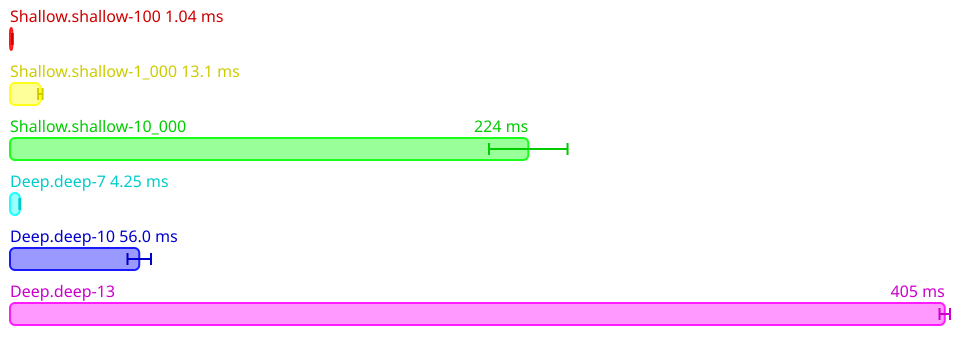

Source data for this figure (header and first rows):
Name, Mean (ps), 2*Stdev (ps), Allocated, Copied, Peak Memory
All.Shallow.shallow-100, 1036706360, 85522102, 1310471, 13636, 54525952
All.Shallow.shallow-1_000, 13119489150, 963690290, 13095570, 756756, 54525952
All.Shallow.shallow-10_000, 224403763000, 16996889352, 133450183, 36645593, 54525952
All.Deep.deep-7, 4252132768, 195237272, 4525164, 44012, 54525952
All.Deep.deep-10, 55967832850, 5084734950, 40756777, 3848267, 54525952
All.Deep.deep-13, 404727793550, 2266335504, 364871923, 70417709, 54525952
